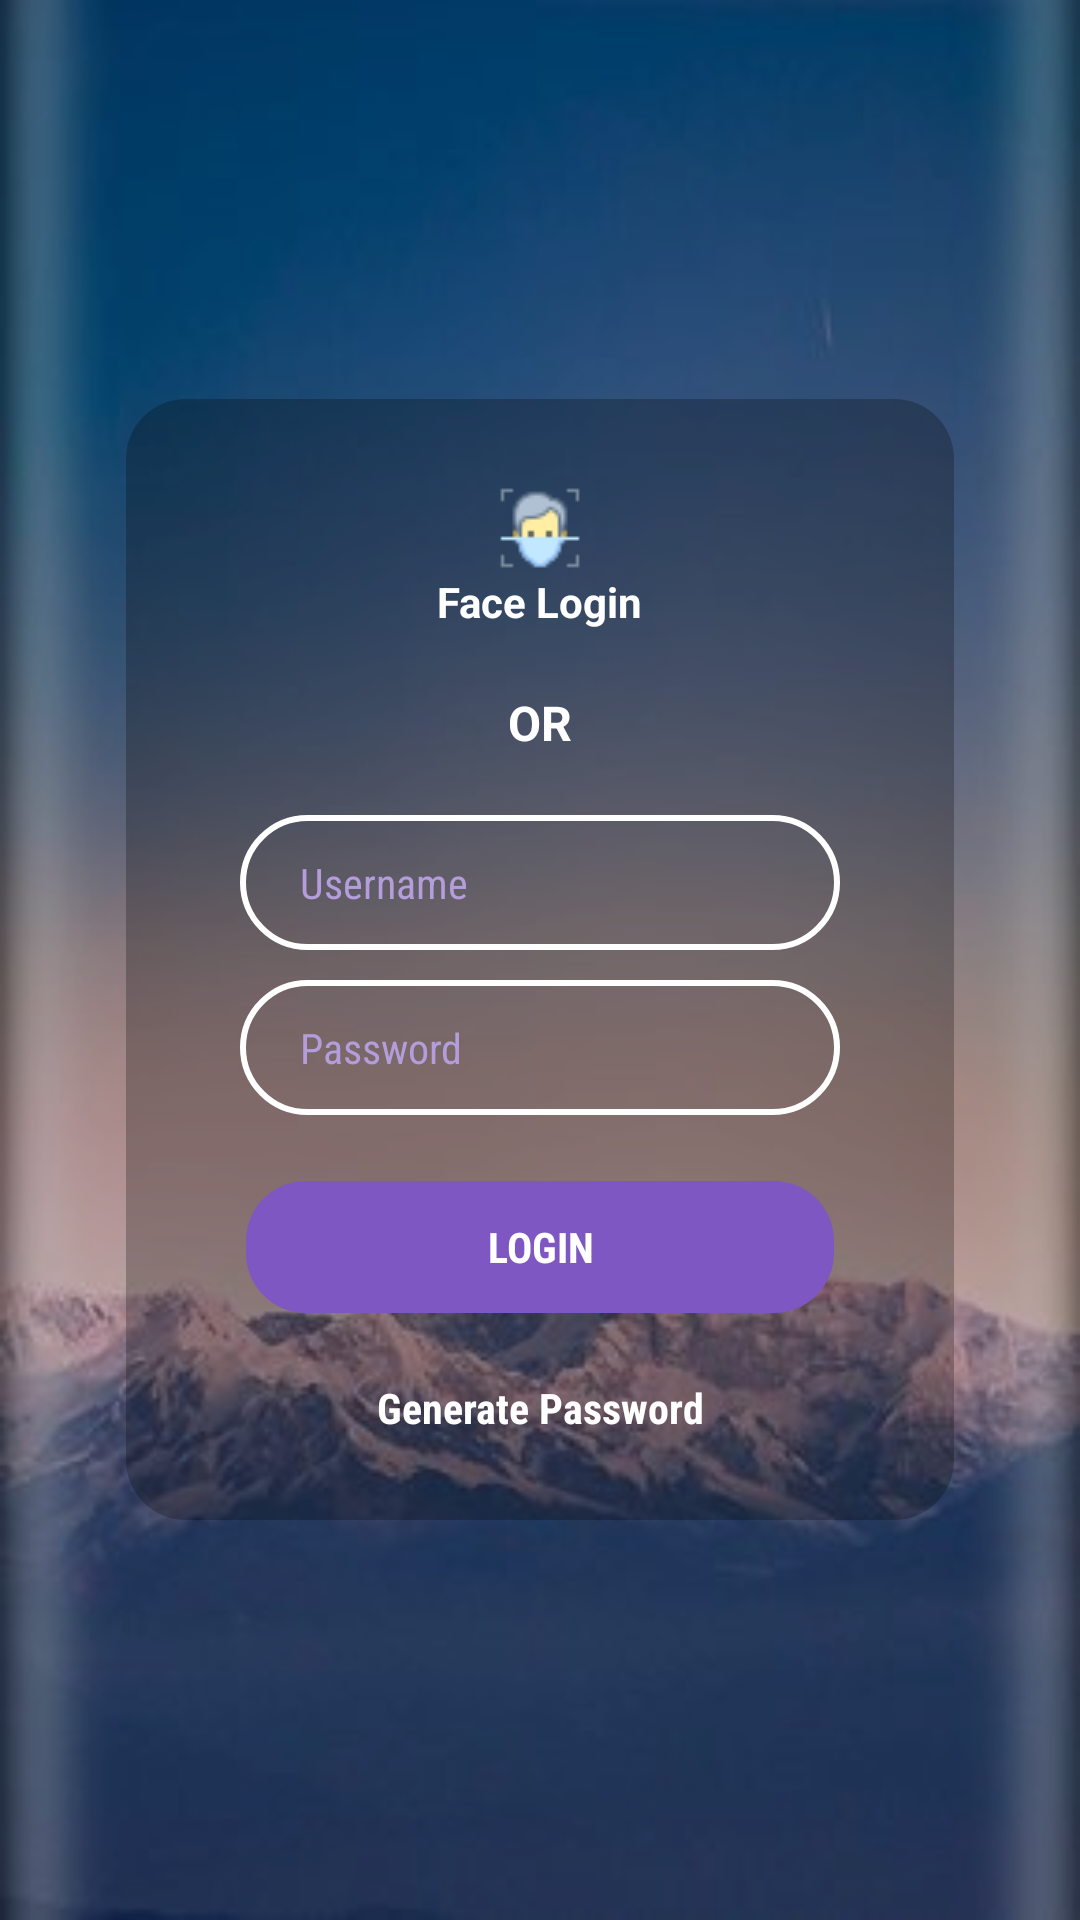

Android layout source for this screen:
<!-- AndroidManifest.xml: activity theme Theme.AppCompat.Light.NoActionBar -->
<!-- res/layout/activity_login.xml -->
<?xml version="1.0" encoding="utf-8"?>
<RelativeLayout
    xmlns:android="http://schemas.android.com/apk/res/android"
    xmlns:app="http://schemas.android.com/apk/res-auto"
    xmlns:tools="http://schemas.android.com/tools"
    android:layout_width="match_parent"
    android:layout_height="match_parent"
    android:gravity="center"
    android:background="@drawable/dd"
    tools:context=".LoginActivity">

    <LinearLayout
        android:background="#40000000"
        android:padding="40dp"
        android:gravity="center"
        android:orientation="vertical"
        android:layout_width="match_parent"
        android:layout_height="match_parent">
        <RelativeLayout
            android:padding="30dp"
            android:background="@drawable/log"
            android:layout_width="wrap_content"
            android:layout_height="wrap_content">
            <ImageView
                android:id="@+id/iv_face"
                android:layout_centerHorizontal="true"
                android:layout_width="wrap_content"
                android:layout_height="wrap_content"
                android:layout_below="@+id/txtLogin"
                android:src="@drawable/face" />
            <TextView
                android:textSize="14sp"
                android:id="@+id/txtFace"
                android:textStyle="bold"
                android:textColor="@color/white"
                android:layout_centerHorizontal="true"
                android:layout_below="@+id/iv_face"
                android:text="Face Login"
                android:layout_width="wrap_content"
                android:layout_height="wrap_content" />
            <TextView
                android:id="@+id/txtOr"
                android:layout_marginTop="20dp"
                android:textSize="16sp"
                android:textStyle="bold"
                android:textColor="@color/white"
                android:layout_centerHorizontal="true"
                android:layout_below="@+id/txtFace"
                android:text="OR"
                android:layout_width="wrap_content"
                android:layout_height="wrap_content" />

            <EditText
                android:layout_marginTop="20dp"
                android:singleLine="true"
                android:imeOptions="actionNext"
                android:layout_below="@+id/txtOr"
                android:id="@+id/et_username"
                android:layout_marginLeft="10dp"
                android:layout_marginRight="10dp"
                android:fontFamily="sans-serif-condensed"
                android:textSize="14sp"
                android:hint="Username"
                android:textColor="@color/white"
                android:paddingLeft="20dp"
                android:gravity="center_vertical"
                android:background="@drawable/bordar_no_bottom"
                android:textColorHint="#B39DDB"
                android:layout_width="match_parent"
                android:layout_height="45dp" />
            <EditText
                android:singleLine="true"
                android:imeOptions="actionDone"
                android:layout_below="@+id/et_username"
                android:id="@+id/et_password"
                android:layout_marginLeft="10dp"
                android:layout_marginRight="10dp"
                android:fontFamily="sans-serif-condensed"
                android:textSize="14sp"
                android:textColor="@color/white"
                android:paddingLeft="20dp"
                android:gravity="center_vertical"
                android:layout_marginTop="10dp"
                android:background="@drawable/bordar_no_bottom"
                android:hint="Password"
                android:textColorHint="#B39DDB"
                android:layout_width="match_parent"
                android:layout_height="45dp" />
            <Button
                android:padding="5dp"
                android:layout_below="@+id/et_password"
                android:layout_marginLeft="10dp"
                android:layout_marginRight="10dp"
                android:fontFamily="sans-serif-condensed"
                android:id="@+id/login"
                android:textSize="14sp"
                android:background="@drawable/btn_log"
                android:layout_marginTop="20dp"
                android:textColor="@color/white"
                android:text="Login"
                android:textStyle="bold"
                android:layout_width="match_parent"
                android:layout_height="wrap_content" />
            <TextView
                android:id="@+id/txtGenPass"
                android:textStyle="bold"
                android:textSize="14sp"
                android:fontFamily="sans-serif-condensed"
                android:textColor="@color/white"
                android:gravity="center"
                android:text="Generate Password"
                android:layout_below="@+id/login"
                android:layout_marginTop="20dp"
                android:layout_width="match_parent"
                android:layout_height="wrap_content" />



        </RelativeLayout>

    </LinearLayout>

</RelativeLayout>
<!-- resources referenced by this layout -->
<resources>
  <color name="white">#ffffff</color>
  <!-- drawable bordar_no_bottom (drawable) -->
  <?xml version="1.0" encoding="utf-8"?>
  <selector xmlns:android="http://schemas.android.com/apk/res/android">
      <item>
          <shape android:shape="rectangle">
              <corners android:radius="60dp" />
              <stroke
                  android:width="2dp"
                  android:color="@color/white"
                  />
          </shape>
      </item>
  </selector>
  <!-- drawable btn_log (drawable) -->
  <?xml version="1.0" encoding="utf-8"?>
  <layer-list xmlns:android="http://schemas.android.com/apk/res/android">
      <item >
          <shape
              android:shape="rectangle">
              <solid android:color="@color/trans" />
              <corners android:radius="5dp"/>
          </shape>
      </item>
      <item android:right="2dp" android:left="2dp" android:bottom="2dp" android:top="2dp">
          <shape
              android:shape="rectangle">
              <solid android:color="@color/colorPrimary"/>
              <corners android:radius="20dp"/>
          </shape>
      </item>
  </layer-list>
  <!-- drawable dd: jpg bitmap (drawable, 12911 bytes) -->
  <!-- drawable face: png bitmap (drawable, 946 bytes) -->
  <!-- drawable log (drawable) -->
  <?xml version="1.0" encoding="utf-8"?>
  <layer-list xmlns:android="http://schemas.android.com/apk/res/android">
      <item >
          <shape
              android:shape="rectangle">
              <solid android:color="@color/trans" />
              <corners android:radius="5dp"/>
          </shape>
      </item>
      <item android:right="2dp" android:left="2dp" android:bottom="2dp" android:top="2dp">
          <shape
              android:shape="rectangle">
              <solid android:color="@color/ht"/>
              <corners android:radius="20dp"/>
          </shape>
      </item>
  </layer-list>
  <color name="trans">#00000000 </color>
  <color name="colorPrimary">#7E57C2</color>
  <color name="ht">#40000000 </color>
</resources>
